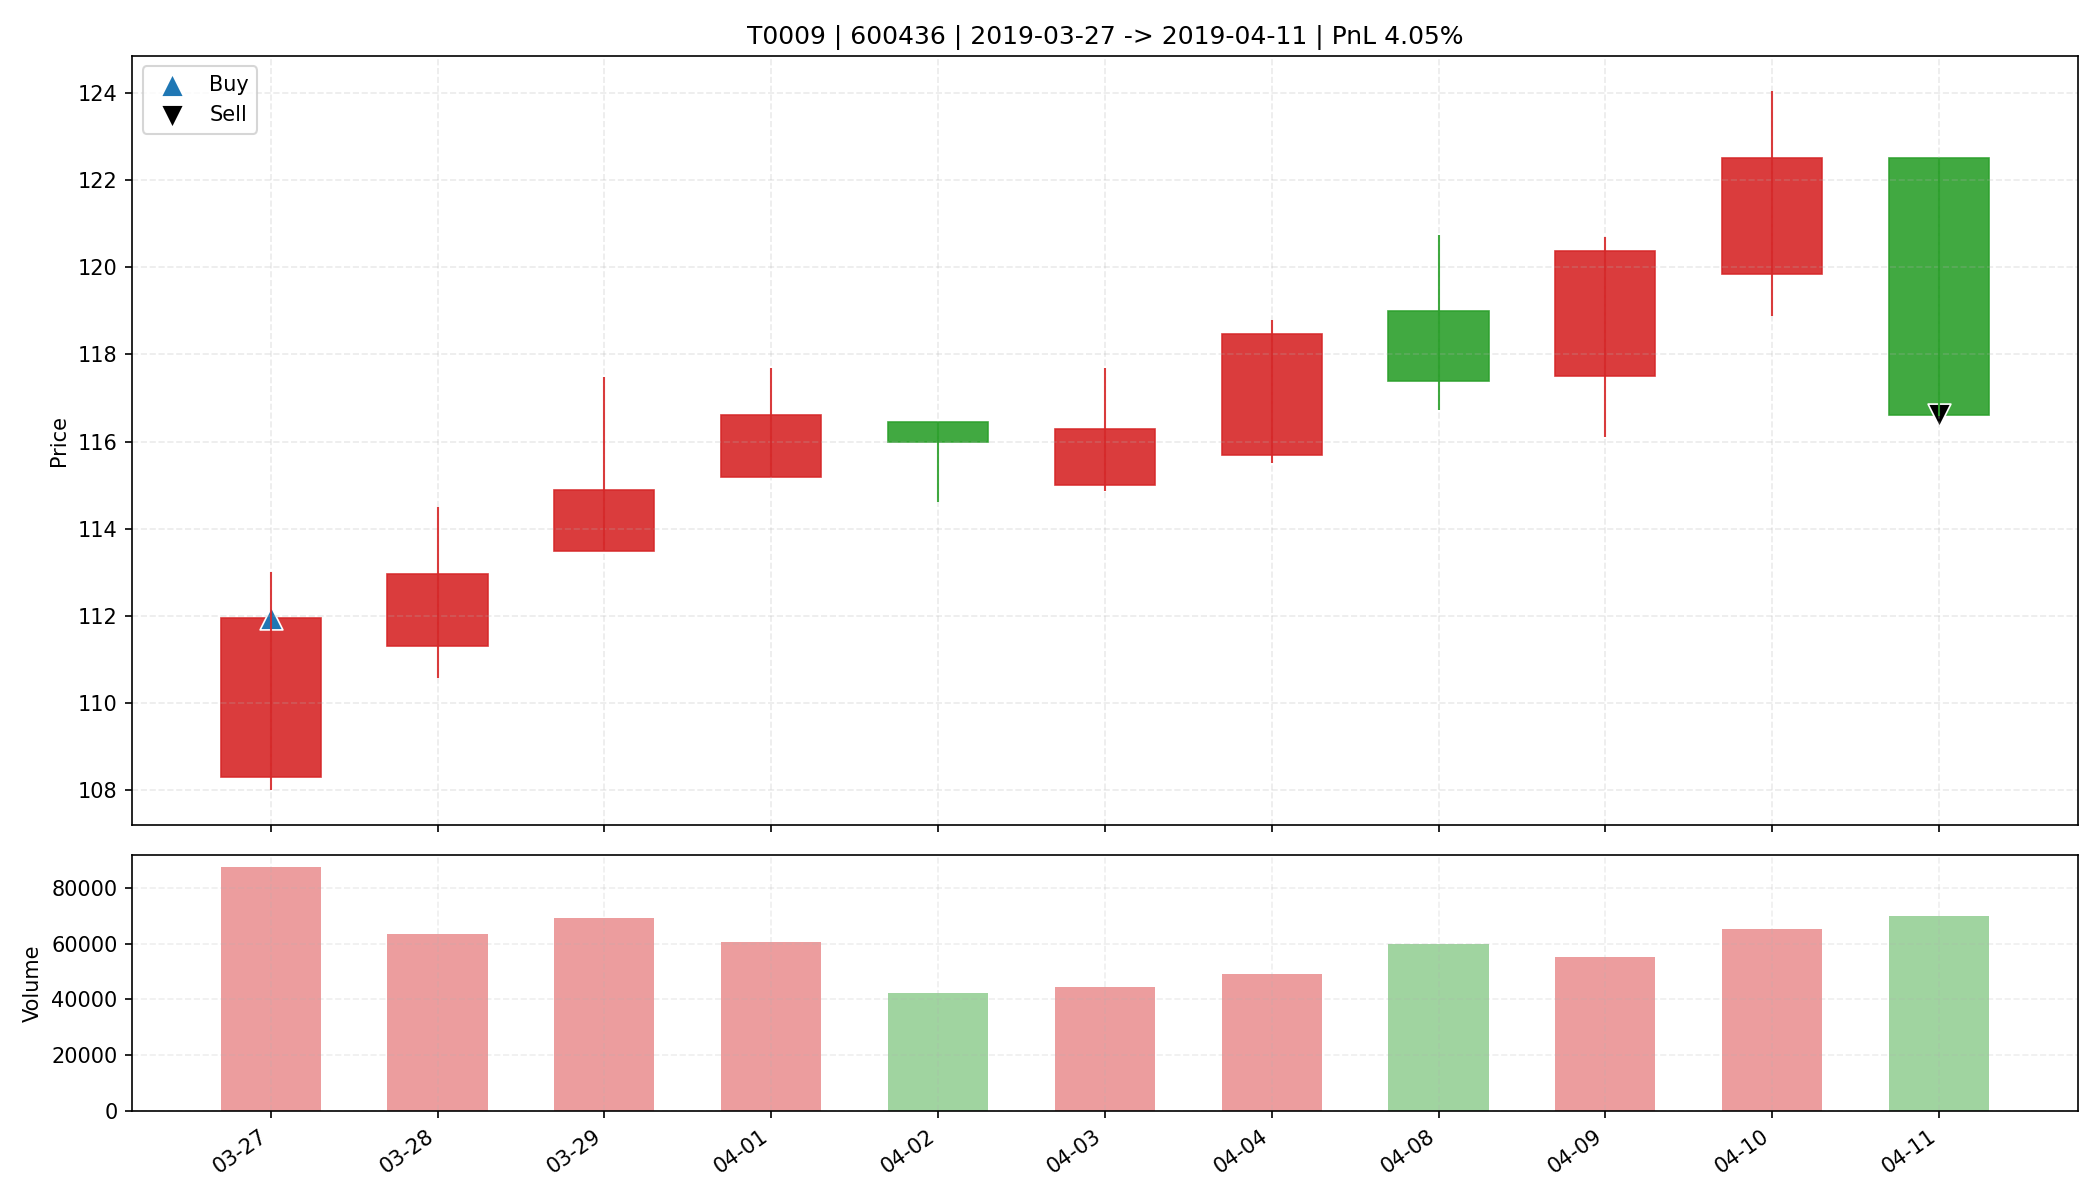

Values plotted in this chart, from the file beside it:
date, open, high, low, close, amount, volume, trade_id, code, buy_date, sell_date, buy_price, sell_price, matched_shares, buy_reason, sell_reason, sell_profit_pct, sell_hold_days, is_buy_day, is_sell_day, holding_day_index
2019-03-27, 108.3, 113, 108.0, 112, 972372928, 87421, T0009, 600436, 2019-03-27, 2019-04-11, 112, 116.6, 200.0, 前10日振幅9.9%, 阳线涨幅3.4%, 突破均线, 放量1.8倍(温和+爆发…, 跌破MA10, 4.05, 10.0, True, False, 0
2019-03-28, 111.3, 114.5, 110.6, 113, 711759936, 63286, T0009, 600436, 2019-03-27, 2019-04-11, 112, 116.6, 200.0, 前10日振幅9.9%, 阳线涨幅3.4%, 突破均线, 放量1.8倍(温和+爆发…, 跌破MA10, 4.05, 10.0, False, False, 1
2019-03-29, 113.5, 117.5, 113.5, 114.9, 803348864, 69345, T0009, 600436, 2019-03-27, 2019-04-11, 112, 116.6, 200.0, 前10日振幅9.9%, 阳线涨幅3.4%, 突破均线, 放量1.8倍(温和+爆发…, 跌破MA10, 4.05, 10.0, False, False, 2
2019-04-01, 115.2, 117.7, 115.2, 116.6, 705511744, 60557, T0009, 600436, 2019-03-27, 2019-04-11, 112, 116.6, 200.0, 前10日振幅9.9%, 阳线涨幅3.4%, 突破均线, 放量1.8倍(温和+爆发…, 跌破MA10, 4.05, 10.0, False, False, 3
2019-04-02, 116.4, 116.4, 114.6, 116, 489430560, 42413, T0009, 600436, 2019-03-27, 2019-04-11, 112, 116.6, 200.0, 前10日振幅9.9%, 阳线涨幅3.4%, 突破均线, 放量1.8倍(温和+爆发…, 跌破MA10, 4.05, 10.0, False, False, 4
2019-04-03, 115.0, 117.7, 114.9, 116.3, 516718944, 44358, T0009, 600436, 2019-03-27, 2019-04-11, 112, 116.6, 200.0, 前10日振幅9.9%, 阳线涨幅3.4%, 突破均线, 放量1.8倍(温和+爆发…, 跌破MA10, 4.05, 10.0, False, False, 5
2019-04-04, 115.7, 118.8, 115.5, 118.5, 575582784, 49050, T0009, 600436, 2019-03-27, 2019-04-11, 112, 116.6, 200.0, 前10日振幅9.9%, 阳线涨幅3.4%, 突破均线, 放量1.8倍(温和+爆发…, 跌破MA10, 4.05, 10.0, False, False, 6
2019-04-08, 119.0, 120.7, 116.7, 117.4, 706591616, 59877, T0009, 600436, 2019-03-27, 2019-04-11, 112, 116.6, 200.0, 前10日振幅9.9%, 阳线涨幅3.4%, 突破均线, 放量1.8倍(温和+爆发…, 跌破MA10, 4.05, 10.0, False, False, 7
2019-04-09, 117.5, 120.7, 116.1, 120.4, 656300160, 55178, T0009, 600436, 2019-03-27, 2019-04-11, 112, 116.6, 200.0, 前10日振幅9.9%, 阳线涨幅3.4%, 突破均线, 放量1.8倍(温和+爆发…, 跌破MA10, 4.05, 10.0, False, False, 8
2019-04-10, 119.9, 124, 118.9, 122.5, 796491968, 65227, T0009, 600436, 2019-03-27, 2019-04-11, 112, 116.6, 200.0, 前10日振幅9.9%, 阳线涨幅3.4%, 突破均线, 放量1.8倍(温和+爆发…, 跌破MA10, 4.05, 10.0, False, False, 9
2019-04-11, 122.5, 122.5, 116.6, 116.6, 827106880, 69924, T0009, 600436, 2019-03-27, 2019-04-11, 112, 116.6, 200.0, 前10日振幅9.9%, 阳线涨幅3.4%, 突破均线, 放量1.8倍(温和+爆发…, 跌破MA10, 4.05, 10.0, False, True, 10
